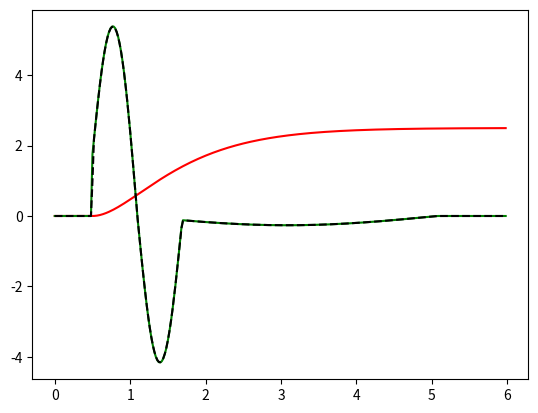

Python code for this plot:
#!/usr/bin/env python3

import numpy
import matplotlib.pyplot as pyplot

FINAL_SLIP = 2.5
RISE_TIME = 3.0
T0 = 0.5
DT = 0.02

t = numpy.arange(0.0, 2*RISE_TIME, DT)


def brune(field):
    TAU = 0.21081916 * RISE_TIME
    mask = t >= T0
    if field == "slip":
        time_history = 1.0 - (numpy.exp(-(t-T0)/TAU) * (1.0 + (t-T0)/TAU))
    elif field == "slip_rate":
        time_history = (t-T0)/(TAU*TAU) * numpy.exp(-(t-T0)/TAU)
    elif field == "slip_acc":
        time_history = 1.0 / (TAU*TAU) * \
            (1.0 - (t-T0)/TAU) * numpy.exp(-(t-T0) / TAU)
    return FINAL_SLIP * mask * time_history


def liucos(field):
    TAU = RISE_TIME * 1.525
    TAU1 = 0.13 * TAU
    TAU2 = TAU - TAU1
    PI = numpy.pi
    CN = PI / (1.4 * PI * TAU1 + 1.2 * TAU1 + 0.3 * PI * TAU2)
    tR = t - T0

    if field == "slip":
        mask1 = numpy.logical_and(tR >= 0, tR <= TAU1)
        time_history1 = 0.7*tR - 0.7*TAU1/PI * \
            numpy.sin(PI*tR/TAU1) - 0.6*TAU1/(0.5*PI) * \
            (numpy.cos(0.5*PI*tR/TAU1) - 1.0)
        time_history1 *= CN

        mask2 = numpy.logical_and(tR > TAU1, tR <= 2*TAU1)
        time_history2 = 1.0*tR - 0.7*TAU1/PI * \
            numpy.sin(PI*tR/TAU1) + 0.3*TAU2/PI*numpy.sin(PI *
                                                          (tR-TAU1)/TAU2) + 1.2*TAU1/PI - 0.3*TAU1
        time_history2 *= CN

        mask3 = numpy.logical_and(tR > 2.0*TAU1, tR <= TAU)
        time_history3 = 0.3*tR + 0.3*TAU2/PI * \
            numpy.sin(PI*(tR-TAU1)/TAU2) + 1.1*TAU1 + 1.2*TAU1/PI
        time_history3 *= CN

        mask4 = tR > TAU
        time_history4 = 1.0

        time_history = mask1 * time_history1 + mask2 * time_history2 + \
            mask3 * time_history3 + mask4 * time_history4

    elif field == "slip_rate":
        mask1 = numpy.logical_and(tR >= 0, tR <= TAU1)
        time_history1 = 0.7 - 0.7 * \
            numpy.cos(PI*tR/TAU1) + 0.6*numpy.sin(0.5*PI*tR/TAU1)
        time_history1 *= CN

        mask2 = numpy.logical_and(tR > TAU1, tR <= 2*TAU1)
        time_history2 = 1.0 - 0.7 * \
            numpy.cos(PI*tR/TAU1) + 0.3*numpy.cos(PI*(tR-TAU1)/TAU2)
        time_history2 *= CN

        mask3 = numpy.logical_and(tR > 2.0*TAU1, tR <= TAU)
        time_history3 = 0.3 + 0.3*numpy.cos(PI*(tR-TAU1)/TAU2)
        time_history3 *= CN

        mask4 = tR > TAU
        time_history4 = 0.0

        time_history = mask1 * time_history1 + mask2 * time_history2 + \
            mask3 * time_history3 + mask4 * time_history4
    elif field == "slip_acc":
        mask1 = numpy.logical_and(tR >= 0, tR <= TAU1)
        time_history1 = PI/TAU1 * \
            (0.7*numpy.sin(PI*tR/TAU1) + 0.3*numpy.cos(0.5*PI*tR/TAU1))
        time_history1 *= CN

        mask2 = numpy.logical_and(tR > TAU1, tR <= 2*TAU1)
        time_history2 = PI/TAU1*0.7 * \
            numpy.sin(PI*tR/TAU1) - PI/TAU2*0.3*numpy.sin(PI*(tR-TAU1)/TAU2)
        time_history2 *= CN

        mask3 = numpy.logical_and(tR > 2.0*TAU1, tR <= TAU)
        time_history3 = -PI/TAU2*0.3*numpy.sin(PI*(tR-TAU1)/TAU2)
        time_history3 *= CN

        mask4 = tR > TAU
        time_history4 = 0.0

        time_history = mask1 * time_history1 + mask2 * time_history2 + \
            mask3 * time_history3 + mask4 * time_history4
    return FINAL_SLIP * time_history


def finite_diff(time_history):
    return numpy.gradient(time_history, DT)


pyplot.plot(t, brune("slip"), 'r-',
            t, liucos("slip_acc"), 'g-',
            t, finite_diff(liucos("slip_rate")), 'k--')
pyplot.show()
